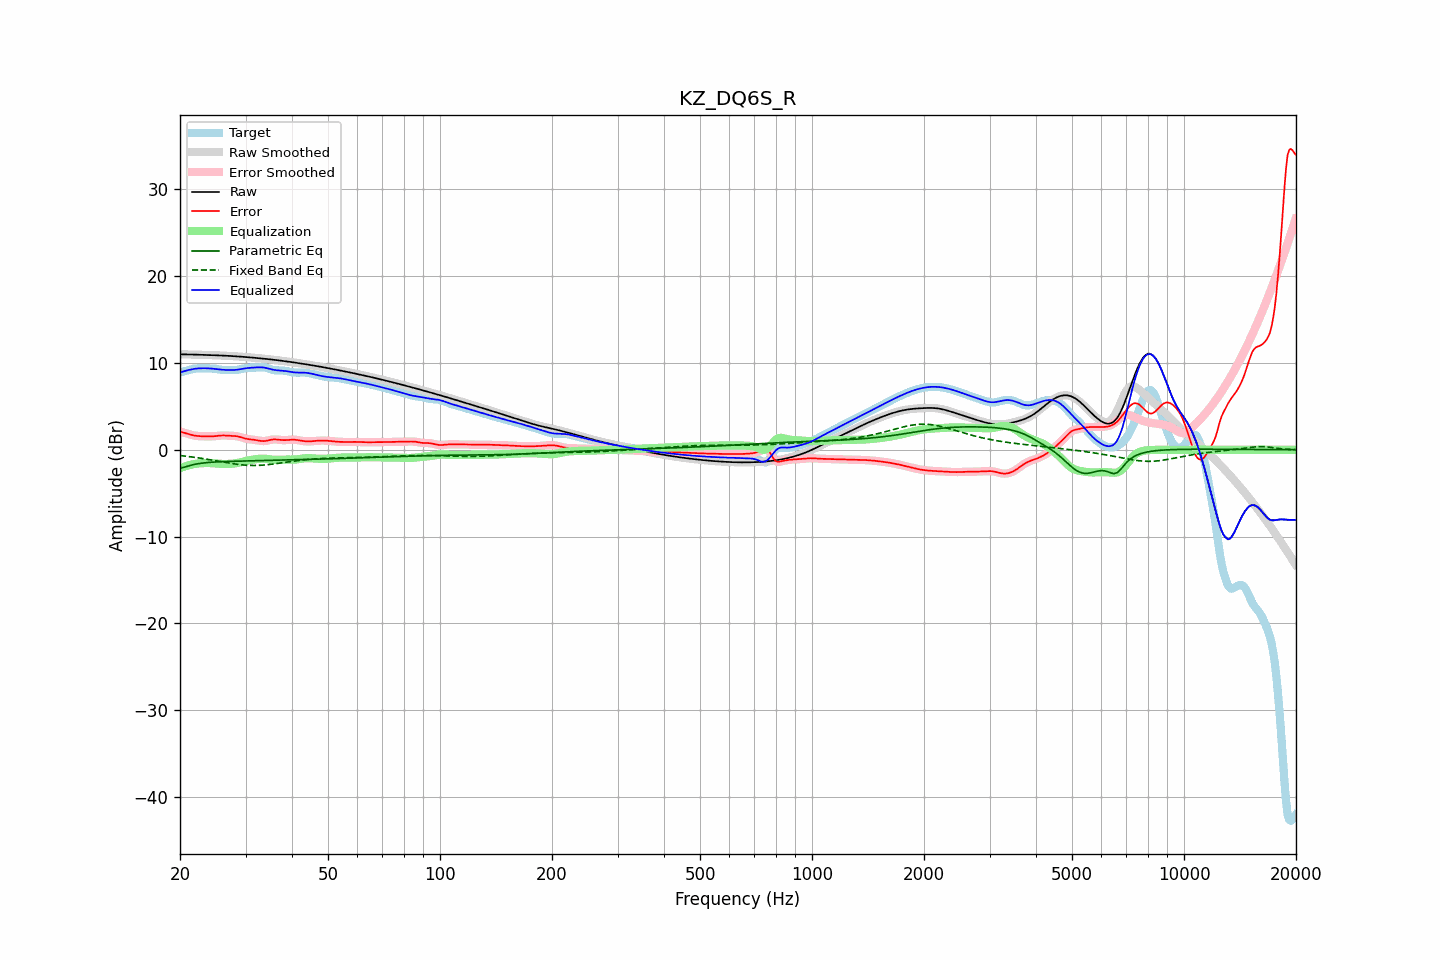

The data file committed next to this chart (first rows):
frequency, raw, error, smoothed, error_smoothed, equalization, parametric_eq, fixed_band_eq, equalized_raw, equalized_smoothed, target
20.00, 10.99, 2.09, 10.99, 2.10, -2.11, -2.11, -0.67, 8.88, 8.88, 8.90
20.20, 10.99, 2.04, 10.99, 2.04, -2.04, -2.08, -0.69, 8.95, 8.95, 8.95
20.40, 10.99, 1.99, 10.99, 1.99, -1.98, -2.04, -0.71, 9.01, 9.01, 9.00
20.61, 10.99, 1.93, 10.99, 1.93, -1.92, -1.99, -0.73, 9.07, 9.07, 9.05
20.81, 10.98, 1.88, 10.98, 1.88, -1.86, -1.93, -0.75, 9.12, 9.12, 9.11
21.02, 10.98, 1.82, 10.98, 1.82, -1.81, -1.88, -0.77, 9.17, 9.17, 9.16
21.23, 10.97, 1.77, 10.97, 1.77, -1.76, -1.83, -0.80, 9.21, 9.21, 9.21
21.44, 10.97, 1.72, 10.97, 1.72, -1.72, -1.78, -0.82, 9.25, 9.25, 9.25
21.66, 10.96, 1.67, 10.96, 1.67, -1.68, -1.73, -0.85, 9.29, 9.29, 9.29
21.87, 10.96, 1.63, 10.96, 1.63, -1.64, -1.69, -0.87, 9.32, 9.32, 9.33
22.09, 10.95, 1.60, 10.95, 1.60, -1.61, -1.65, -0.90, 9.34, 9.34, 9.35
22.31, 10.95, 1.58, 10.95, 1.58, -1.59, -1.62, -0.93, 9.36, 9.36, 9.37
22.54, 10.94, 1.57, 10.94, 1.57, -1.57, -1.59, -0.95, 9.38, 9.38, 9.38
22.76, 10.94, 1.56, 10.94, 1.56, -1.55, -1.56, -0.98, 9.38, 9.38, 9.38
22.99, 10.93, 1.55, 10.93, 1.55, -1.55, -1.54, -1.01, 9.39, 9.39, 9.38
23.22, 10.93, 1.54, 10.93, 1.54, -1.54, -1.52, -1.04, 9.39, 9.39, 9.38
23.45, 10.92, 1.54, 10.92, 1.54, -1.54, -1.50, -1.07, 9.39, 9.39, 9.38
23.69, 10.92, 1.54, 10.91, 1.54, -1.53, -1.48, -1.10, 9.38, 9.38, 9.38
23.92, 10.91, 1.54, 10.91, 1.54, -1.54, -1.46, -1.13, 9.37, 9.37, 9.37
24.16, 10.90, 1.54, 10.90, 1.54, -1.54, -1.45, -1.16, 9.36, 9.36, 9.37
24.40, 10.90, 1.54, 10.90, 1.54, -1.55, -1.44, -1.19, 9.35, 9.35, 9.35
24.65, 10.89, 1.55, 10.89, 1.55, -1.56, -1.42, -1.23, 9.33, 9.33, 9.34
24.89, 10.88, 1.57, 10.88, 1.57, -1.58, -1.41, -1.26, 9.30, 9.30, 9.31
25.14, 10.88, 1.59, 10.88, 1.59, -1.59, -1.40, -1.29, 9.28, 9.28, 9.28
25.39, 10.87, 1.61, 10.87, 1.61, -1.61, -1.39, -1.33, 9.26, 9.26, 9.25
25.65, 10.86, 1.63, 10.86, 1.63, -1.62, -1.39, -1.36, 9.24, 9.24, 9.23
25.91, 10.85, 1.64, 10.85, 1.64, -1.63, -1.38, -1.39, 9.22, 9.22, 9.21
26.16, 10.84, 1.65, 10.84, 1.65, -1.64, -1.37, -1.43, 9.21, 9.21, 9.20
26.43, 10.84, 1.64, 10.83, 1.64, -1.64, -1.36, -1.46, 9.20, 9.20, 9.19
26.69, 10.83, 1.63, 10.83, 1.63, -1.64, -1.36, -1.49, 9.19, 9.19, 9.19
26.96, 10.82, 1.62, 10.82, 1.62, -1.63, -1.35, -1.52, 9.18, 9.18, 9.19
27.23, 10.81, 1.61, 10.81, 1.61, -1.63, -1.34, -1.55, 9.18, 9.18, 9.19
27.50, 10.79, 1.61, 10.79, 1.61, -1.61, -1.34, -1.58, 9.18, 9.18, 9.19
27.77, 10.78, 1.60, 10.78, 1.60, -1.60, -1.33, -1.61, 9.18, 9.18, 9.18
28.05, 10.77, 1.59, 10.77, 1.59, -1.58, -1.33, -1.64, 9.19, 9.19, 9.18
28.33, 10.76, 1.56, 10.76, 1.56, -1.55, -1.32, -1.67, 9.21, 9.21, 9.19
28.62, 10.75, 1.53, 10.75, 1.53, -1.52, -1.32, -1.69, 9.23, 9.23, 9.21
28.90, 10.73, 1.49, 10.73, 1.49, -1.47, -1.31, -1.71, 9.26, 9.26, 9.24
29.19, 10.72, 1.43, 10.72, 1.43, -1.43, -1.31, -1.73, 9.29, 9.29, 9.29
29.48, 10.71, 1.38, 10.71, 1.38, -1.38, -1.30, -1.75, 9.32, 9.32, 9.33
29.78, 10.69, 1.32, 10.69, 1.32, -1.34, -1.30, -1.77, 9.36, 9.36, 9.37
30.08, 10.68, 1.27, 10.68, 1.27, -1.29, -1.29, -1.78, 9.38, 9.38, 9.40
30.38, 10.66, 1.24, 10.66, 1.24, -1.25, -1.29, -1.79, 9.41, 9.41, 9.43
30.68, 10.65, 1.21, 10.65, 1.21, -1.22, -1.29, -1.80, 9.43, 9.43, 9.44
30.99, 10.63, 1.19, 10.63, 1.19, -1.19, -1.28, -1.81, 9.44, 9.44, 9.44
31.30, 10.61, 1.17, 10.61, 1.17, -1.16, -1.28, -1.81, 9.46, 9.46, 9.45
31.61, 10.60, 1.15, 10.60, 1.15, -1.13, -1.27, -1.81, 9.47, 9.47, 9.45
31.93, 10.58, 1.12, 10.58, 1.12, -1.10, -1.27, -1.81, 9.48, 9.48, 9.46
32.24, 10.56, 1.09, 10.56, 1.09, -1.07, -1.26, -1.81, 9.49, 9.49, 9.48
32.57, 10.55, 1.05, 10.55, 1.05, -1.05, -1.26, -1.80, 9.50, 9.50, 9.49
32.89, 10.53, 1.02, 10.53, 1.02, -1.03, -1.26, -1.79, 9.50, 9.50, 9.51
33.22, 10.51, 1.00, 10.51, 1.00, -1.02, -1.25, -1.78, 9.49, 9.49, 9.51
33.55, 10.49, 0.99, 10.49, 1.00, -1.02, -1.25, -1.77, 9.47, 9.47, 9.50
33.89, 10.47, 1.01, 10.47, 1.01, -1.03, -1.24, -1.75, 9.44, 9.44, 9.47
34.23, 10.45, 1.04, 10.45, 1.04, -1.05, -1.24, -1.73, 9.40, 9.40, 9.42
34.57, 10.43, 1.08, 10.43, 1.08, -1.08, -1.24, -1.71, 9.35, 9.35, 9.36
34.92, 10.41, 1.12, 10.41, 1.12, -1.11, -1.23, -1.69, 9.30, 9.30, 9.29
35.27, 10.39, 1.16, 10.39, 1.16, -1.14, -1.23, -1.67, 9.26, 9.26, 9.23
35.62, 10.37, 1.18, 10.37, 1.18, -1.16, -1.22, -1.65, 9.22, 9.22, 9.19
35.97, 10.35, 1.19, 10.35, 1.19, -1.17, -1.22, -1.62, 9.18, 9.18, 9.16
... 635 more rows
